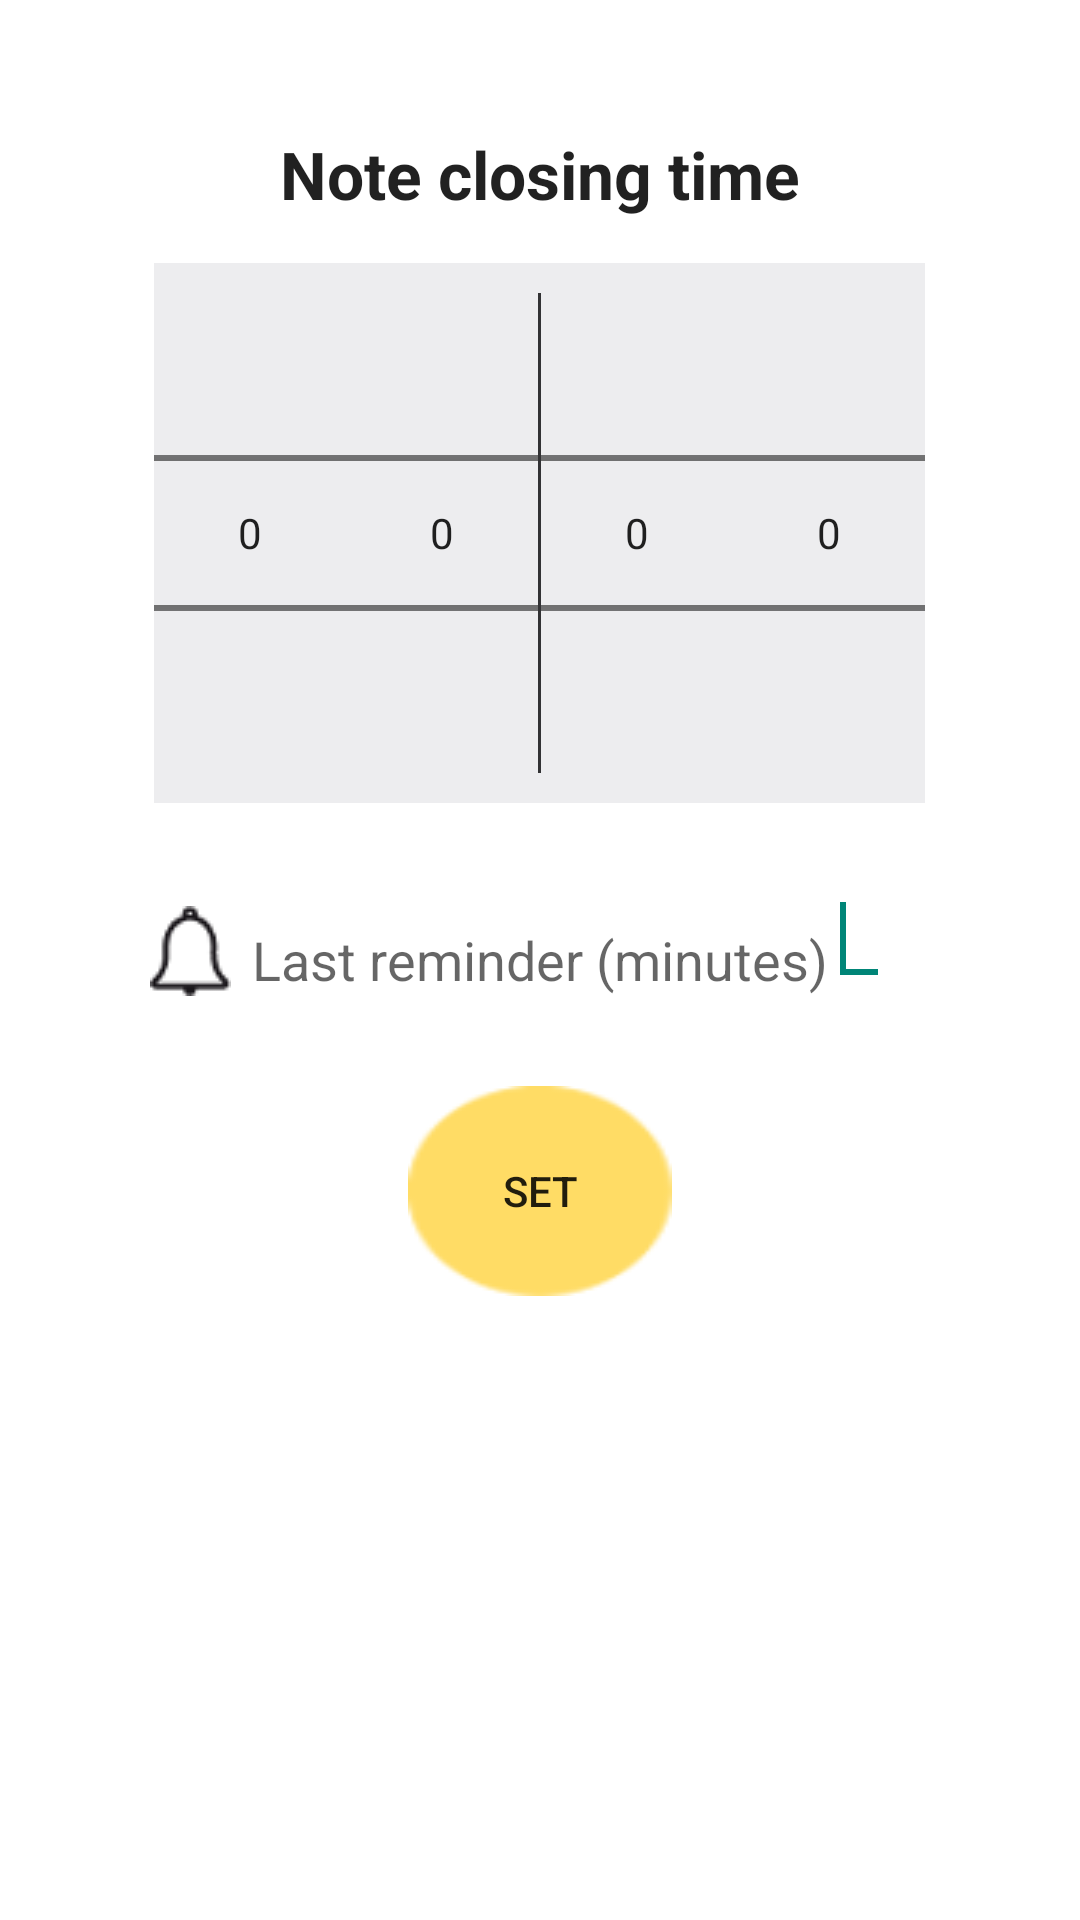

Layout XML and referenced resources for this Android screen:
<!-- AndroidManifest.xml: application theme AppTheme -->
<!-- res/layout/activity_list_time.xml -->
<RelativeLayout xmlns:android="http://schemas.android.com/apk/res/android"
    xmlns:tools="http://schemas.android.com/tools"
    android:layout_width="match_parent"
    android:layout_height="match_parent"
    tools:context="${relativePackage}.${activityClass}" >

    <TextView
        android:id="@+id/textViewClosingTime"
        android:layout_width="wrap_content"
        android:layout_height="wrap_content"
        android:layout_centerHorizontal="true"
        android:layout_above="@+id/datePicker"
        android:layout_marginBottom="15dp"
        android:text="Note closing time"
        android:textStyle="bold" 
        android:textAppearance="?android:attr/textAppearanceLarge"/>

    <LinearLayout
        android:id="@+id/datePicker"
        android:layout_width="wrap_content"
        android:layout_height="wrap_content"
        android:layout_centerHorizontal="true"
        android:layout_above="@+id/textViewLastReminder"
        android:layout_marginBottom="30dp"
        android:background="@color/app_grey"
        android:orientation="horizontal" >

        <NumberPicker
            android:id="@+id/month"
            android:layout_width="wrap_content"
            android:layout_height="wrap_content" />

        <NumberPicker
            android:id="@+id/day"
            android:layout_width="wrap_content"
            android:layout_height="wrap_content" />

        <View
            android:layout_width="1dp"
            android:layout_height="fill_parent"
            android:background="#323234"
            android:layout_marginTop="10dp"
            android:layout_marginBottom="10dp" />

        <NumberPicker
            android:id="@+id/hours"
            android:layout_width="wrap_content"
            android:layout_height="wrap_content" />

        <NumberPicker
            android:id="@+id/minuts"
            android:layout_width="wrap_content"
            android:layout_height="wrap_content" />
    </LinearLayout>

    <TextView
        android:id="@+id/textViewLastReminder"
        android:layout_width="wrap_content"
        android:layout_height="wrap_content"
        android:layout_centerHorizontal="true"
        android:layout_centerVertical="true"
        android:layout_marginTop="10dp"
        android:text="Last reminder (minutes)"
        android:textAppearance="?android:attr/textAppearanceMedium" />

    <EditText
        android:id="@+id/editTextReminder"
        android:layout_width="wrap_content"
        android:layout_height="wrap_content"
        android:layout_alignBottom="@+id/textViewLastReminder"
        android:layout_toRightOf="@+id/textViewLastReminder"
        android:inputType="number" >

        <requestFocus />
    </EditText>

    <ImageView
        android:layout_width="wrap_content"
        android:layout_height="wrap_content"
        android:layout_alignBottom="@+id/textViewLastReminder"
        android:layout_toLeftOf="@+id/textViewLastReminder"
        android:layout_marginRight="7dp"
        android:contentDescription="Bell"
        android:src="@drawable/ic_bell" />

    <Button
        android:id="@+id/buttonSetTime"
        android:layout_width="wrap_content"
        android:layout_height="wrap_content"
        android:layout_centerHorizontal="true"
        android:layout_below="@+id/editTextReminder"
        android:layout_marginTop="30dp"
        android:background="@drawable/yellow_button"
        android:onClick="onButtonSetTimeClicked"
        android:text="Set" />

</RelativeLayout>
<!-- resources referenced by this layout -->
<resources>
  <color name="app_grey">#EDEDEF</color>
  <!-- drawable ic_bell: png bitmap (drawable-sw360dp, 3607 bytes) -->
  <!-- drawable yellow_button: png bitmap (drawable-sw360dp, 4292 bytes) -->
  <style name="AppTheme" parent="AppBaseTheme">
          <item name="android:windowBackground">@android:color/white</item>
          <item name="android:colorBackground">@android:color/white</item>
      </style>
  <style name="AppBaseTheme" parent="Theme.AppCompat.Light">
      </style>
</resources>
